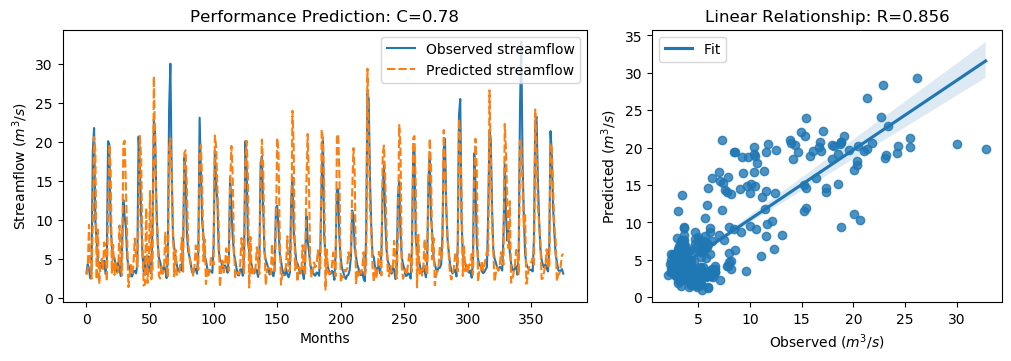

The file beside this chart, header and first rows:
y_true, y_pred, y_true_scaled, y_pred_scaled
3.21, 2.91, -0.6243, -0.6669
4.29, 3.7, -0.4707, -0.5546
3.67, 9.33, -0.5589, 0.2458
2.46, 4.182, -0.7309, -0.4861
3.54, 2.414, -0.5773, -0.7374
18.82, 9.387, 1.595, 0.2539
21.76, 20.61, 2.013, 1.85
9.83, 18.8, 0.3169, 1.592
7.16, 2.33, -0.06268, -0.7493
4.67, 8.724, -0.4167, 0.1597
4.44, 1.759, -0.4494, -0.8306
4.4, 4.184, -0.4551, -0.4857
3.83, 4.973, -0.5361, -0.3737
4.42, 3.663, -0.4522, -0.5598
4.72, 7.078, -0.4096, -0.07432
3.03, 6.39, -0.6499, -0.1722
4.87, 2.078, -0.3883, -0.7852
20.07, 11.14, 1.773, 0.5034
19.62, 19.69, 1.709, 1.718
9.33, 16.65, 0.2458, 1.286
6.56, 3.182, -0.148, -0.6283
5.37, 6.747, -0.3172, -0.1214
5.07, 2.91, -0.3598, -0.6669
4.02, 4.475, -0.5091, -0.4444
3.34, 3.152, -0.6058, -0.6325
4.47, 3.33, -0.4451, -0.6072
3.61, 9.259, -0.5674, 0.2357
2.75, 3.818, -0.6897, -0.5379
6.28, 2.858, -0.1878, -0.6743
12.55, 19.7, 0.7036, 1.721
10.44, 20.14, 0.4036, 1.782
9.01, 14.43, 0.2003, 0.9711
5.12, 7.595, -0.3527, -0.0007936
4.16, 1.346, -0.4892, -0.8893
3.72, 2.92, -0.5518, -0.6655
2.73, 4.192, -0.6925, -0.4846
2.73, 2.963, -0.6925, -0.6594
3.43, 4.366, -0.593, -0.4599
3.4, 7.574, -0.5972, -0.003832
3.1, 5.094, -0.6399, -0.3565
4.17, 3.912, -0.4878, -0.5244
20.66, 10.27, 1.857, 0.3789
16.78, 20.74, 1.305, 1.869
10.67, 17.91, 0.4363, 1.465
5.59, 7.014, -0.2859, -0.08337
3.31, 1.533, -0.61, -0.8627
5.26, 1.685, -0.3328, -0.8411
3.05, 11.5, -0.647, 0.5547
3.04, 1.88, -0.6484, -0.8133
5.26, 3.869, -0.3328, -0.5306
3.41, 13.68, -0.5958, 0.864
3.07, 2.346, -0.6442, -0.7471
9.62, 3.479, 0.2871, -0.586
22.89, 28.4, 2.174, 2.957
21.04, 19.53, 1.911, 1.696
12.14, 10.24, 0.6453, 0.3747
7.0, 8.255, -0.08543, 0.09299
5.08, 2.762, -0.3584, -0.6879
4.58, 2.435, -0.4295, -0.7344
3.72, 4.015, -0.5518, -0.5099
... 316 more rows
